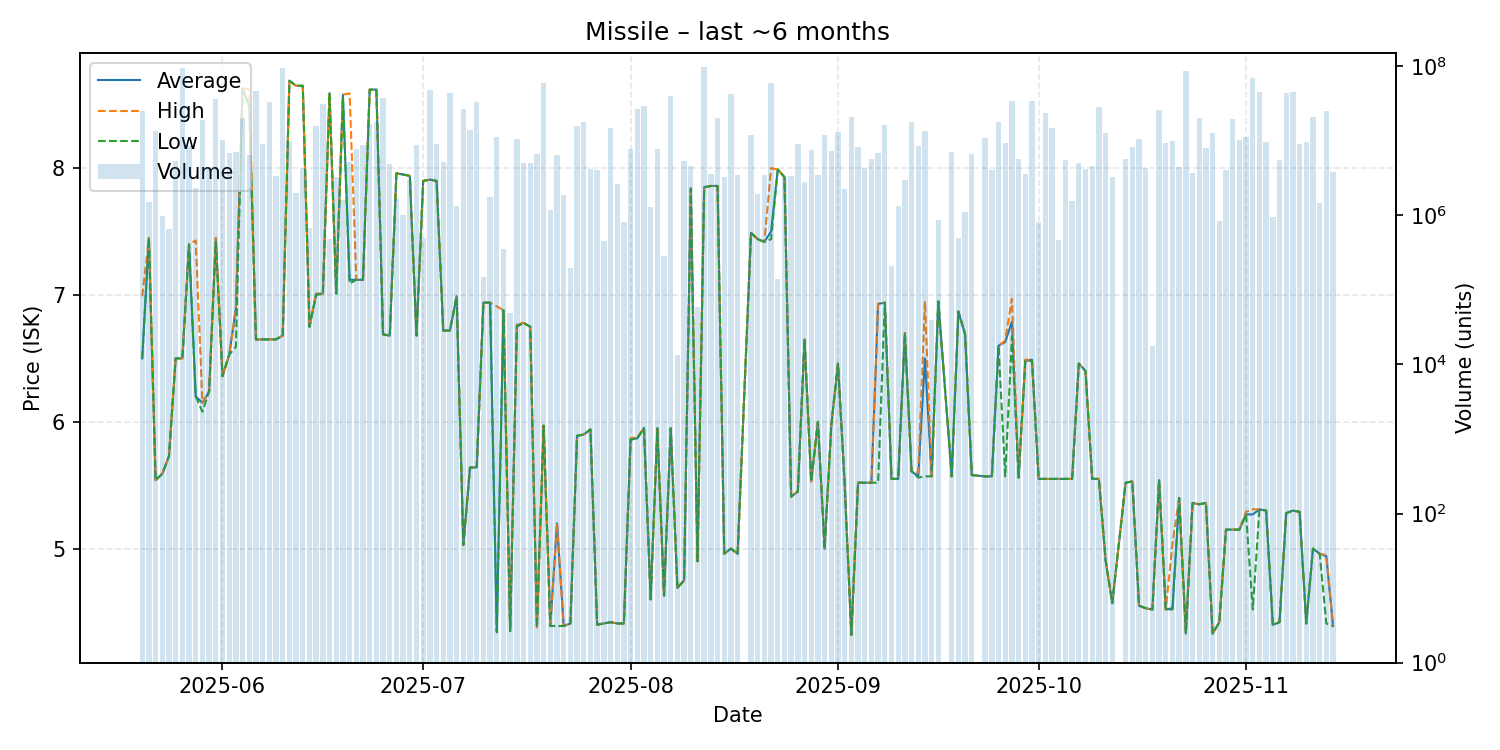

Values plotted in this chart, from the file beside it:
date, average, highest, lowest, order_count, volume
2025-05-20, 6.5, 6.99, 6.5, 5, 25399217
2025-05-21, 7.45, 7.45, 7.45, 3, 1500000
2025-05-22, 5.54, 5.54, 5.54, 12, 13690368
2025-05-23, 5.59, 5.59, 5.59, 1, 970088
2025-05-24, 5.73, 5.73, 5.73, 2, 657858
2025-05-25, 6.5, 6.5, 6.5, 5, 5336596
2025-05-26, 6.5, 6.5, 6.5, 6, 94551315
2025-05-27, 7.4, 7.4, 7.4, 2, 8644000
2025-05-28, 6.2, 7.43, 6.2, 9, 2344164
2025-05-29, 6.15, 6.15, 6.08, 9, 19311087
2025-05-30, 6.24, 6.24, 6.24, 3, 4459254
2025-05-31, 7.45, 7.45, 7.42, 8, 36910562
2025-06-01, 6.36, 6.36, 6.36, 4, 10147339
2025-06-02, 6.53, 6.53, 6.53, 5, 6925503
2025-06-03, 6.89, 6.89, 6.59, 4, 7165132
2025-06-04, 8.63, 8.63, 8.63, 10, 20065262
2025-06-05, 8.49, 8.62, 8.49, 8, 6534598
2025-06-06, 6.65, 6.65, 6.65, 10, 47112276
2025-06-07, 6.65, 6.65, 6.65, 7, 8954773
2025-06-08, 6.65, 6.65, 6.65, 7, 33223270
2025-06-09, 6.65, 6.65, 6.65, 2, 3403684
2025-06-10, 6.68, 6.68, 6.68, 8, 96309940
2025-06-11, 8.69, 8.69, 8.69, 3, 10051530
2025-06-12, 8.65, 8.65, 8.65, 3, 2009519
2025-06-13, 8.65, 8.65, 8.65, 5, 4340659
2025-06-14, 6.75, 6.75, 6.75, 2, 669086
2025-06-15, 7.01, 7.01, 7.0, 10, 15622118
2025-06-16, 7.01, 7.01, 7.01, 8, 31557168
2025-06-17, 8.59, 8.59, 8.59, 1, 479524
2025-06-18, 7.01, 7.01, 7.01, 3, 3300737
2025-06-19, 8.58, 8.58, 8.56, 4, 1611246
2025-06-20, 7.12, 8.59, 7.09, 6, 5181280
2025-06-21, 7.12, 7.12, 7.12, 7, 7686904
2025-06-22, 7.12, 7.12, 7.12, 5, 8745477
2025-06-23, 8.62, 8.62, 8.62, 8, 16674529
2025-06-24, 8.62, 8.62, 8.62, 12, 18076429
2025-06-25, 6.69, 6.69, 6.69, 7, 37644018
2025-06-26, 6.68, 6.68, 6.68, 4, 4913869
2025-06-27, 7.96, 7.96, 7.96, 4, 1668799
2025-06-28, 7.95, 7.95, 7.95, 1, 1000000
2025-06-29, 7.94, 7.94, 7.94, 8, 2939835
2025-06-30, 6.68, 6.68, 6.68, 6, 8738333
2025-07-01, 7.9, 7.9, 7.9, 1, 500000
2025-07-02, 7.91, 7.91, 7.91, 8, 48343479
2025-07-03, 7.9, 7.9, 7.9, 3, 8987659
2025-07-04, 6.72, 6.72, 6.72, 4, 5152545
2025-07-05, 6.72, 6.72, 6.72, 10, 43587649
2025-07-06, 6.99, 6.99, 6.99, 4, 1331066
2025-07-07, 5.03, 5.03, 5.03, 11, 26570760
2025-07-08, 5.64, 5.64, 5.64, 4, 14072000
2025-07-09, 5.64, 5.64, 5.64, 6, 33252544
2025-07-10, 6.94, 6.94, 6.94, 2, 150001
2025-07-11, 6.94, 6.94, 6.94, 4, 1762927
2025-07-12, 4.35, 6.91, 4.34, 6, 11122986
2025-07-13, 6.88, 6.88, 6.88, 2, 350000
2025-07-14, 4.35, 4.35, 4.35, 1, 48988
2025-07-15, 6.76, 6.77, 6.75, 10, 10630226
2025-07-16, 6.78, 6.78, 6.78, 1, 5000000
2025-07-17, 6.75, 6.75, 6.75, 7, 5115082
2025-07-18, 4.38, 4.38, 4.38, 5, 6744477
... 115 more rows
